Run: headless pygame with SDL's dummy video driver; simulated clock (each Clock.tick advances the game by its frame time, no real sleeping); random seed 0; keys injected as events and as key.get_pressed() state; no mouse input.
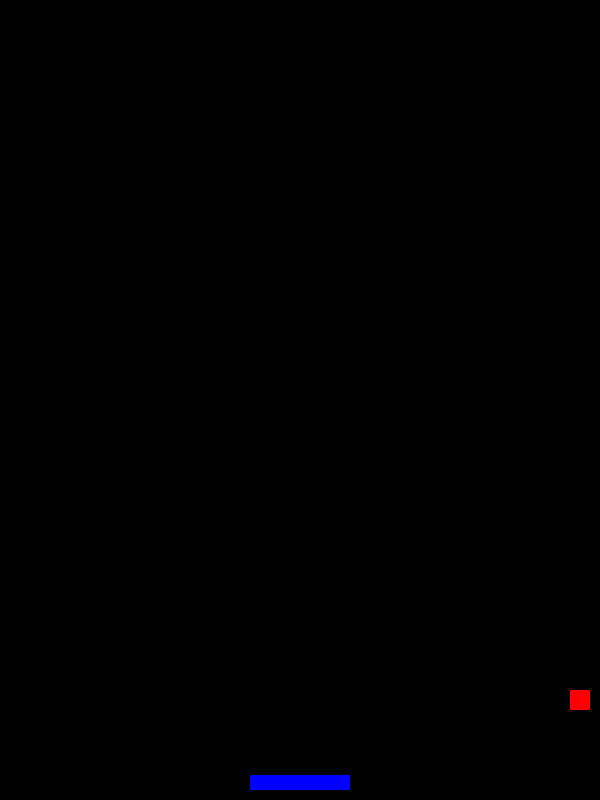
Frame 1 of 4 · flips 1–60 · no input
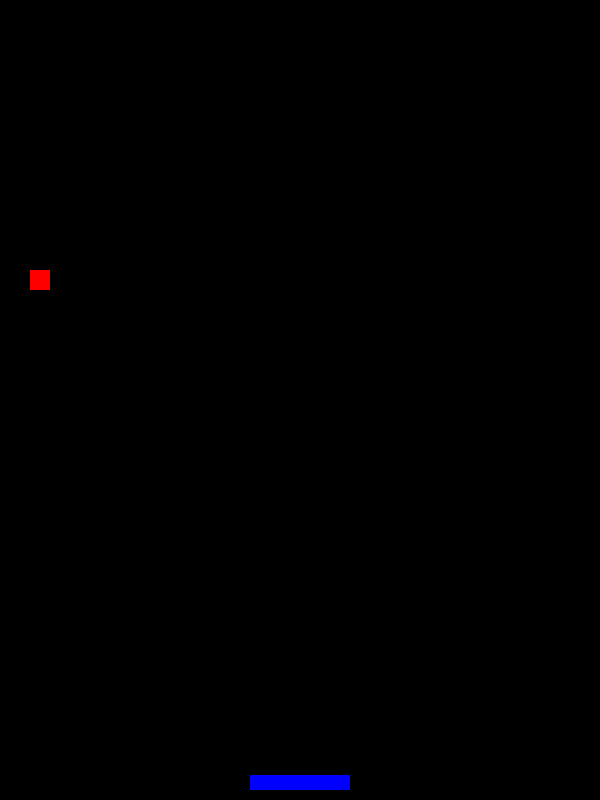
Frame 2 of 4 · flips 61–180 · tapped SPACE, RETURN · held RIGHT (→), D
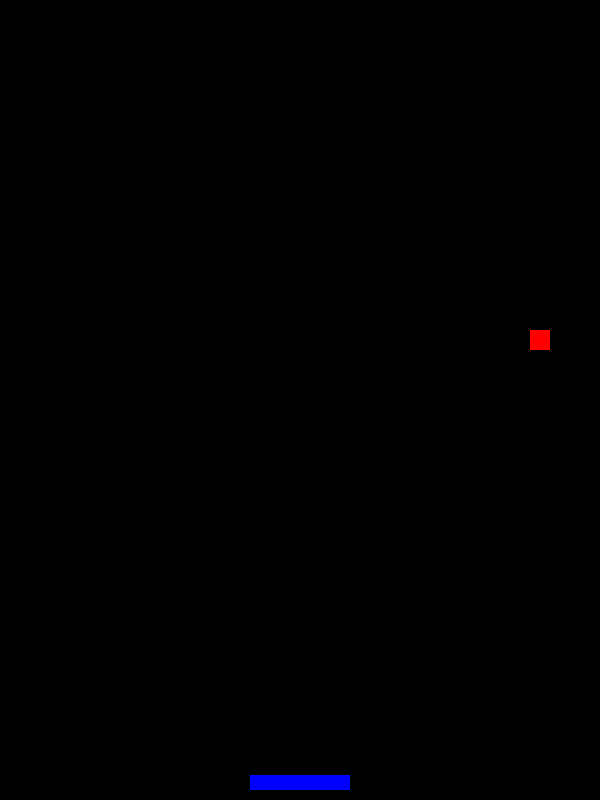
Frame 3 of 4 · flips 181–300 · held DOWN (↓), S
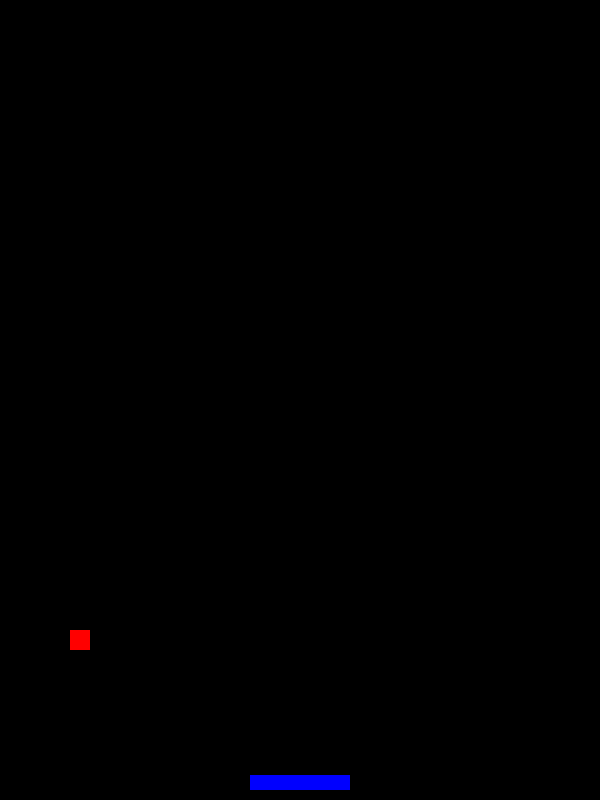
Frame 4 of 4 · flips 301–420 · held LEFT (←), A, UP (↑), W

The pygame program that drew these frames:

#from pygame import *
import pygame

pygame.init()

# constants
FPS = 60
BLACK = (0,0,0)
RED = (255, 0, 0)
BLUE = (0, 0, 255)

# screen and clock setup
screen = pygame.display.set_mode((600, 800))
screen_rect = screen.get_rect()
clock = pygame.time.Clock()

# ball class
class Ball(pygame.sprite.Sprite):
    def __init__(self):
        super().__init__()
        self.image = pygame.Surface((20,20))
        self.image.fill(RED)
        self.rect = self.image.get_rect()
        self.rect.center = screen_rect.center
        self.x_speed = 5
        self.y_speed = 5
        
    def update(self):
        if self.rect.right >= screen_rect.right:
            self.x_speed = -5
        if self.rect.left <= screen_rect.left:
            self.x_speed = 5
        if self.rect.top <= screen_rect.top:
            self.y_speed = 5
        if self.rect.bottom >= screen_rect.bottom:
            self.y_speed = -5
    
        self.rect.x += self.x_speed
        self.rect.y += self.y_speed

# paddle class
class Paddle(pygame.sprite.Sprite):
    def __init__(self):
        super().__init__()
        self.image = pygame.Surface((100,15))
        self.image.fill(BLUE)
        self.rect = self.image.get_rect()
        self.rect.center = screen_rect.center
        self.rect.bottom = screen_rect.bottom -10

all_sprites = pygame.sprite.Group()

ball = Ball()
all_sprites.add(ball)

paddle = Paddle()
all_sprites.add(paddle)

running = True
while running:
    clock.tick(FPS)

    for event in pygame.event.get():
        if event.type == pygame.QUIT:
            running = False

    all_sprites.update()
    screen.fill(BLACK)
    all_sprites.draw(screen)
    pygame.display.flip()

pygame.quit()
